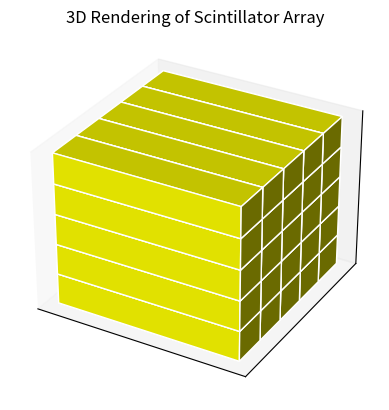

Here is the Python script that generated this plot:
import matplotlib.pyplot as plt
from mpl_toolkits.mplot3d import Axes3D 
import numpy as np

fig = plt.figure()
ax = fig.add_subplot(111, projection='3d')

#For 5x5 array
dimension = 5
height = 1
colors = ['black', 'dimgray']

for i in range(dimension):
    for j in range(dimension):
        #color_index = (i+j) % 2
        color_index = 0
        ax.bar3d(0, i, j, 1, 1, 1, color='yellow', edgecolor='w')

ax.set_zlabel('Height above ground')
ax.set_xticks([])
ax.set_yticks([])
ax.set_zticks([])
plt.title('3D Rendering of Scintillator Array')
plt.savefig('3d_photo')
plt.show()